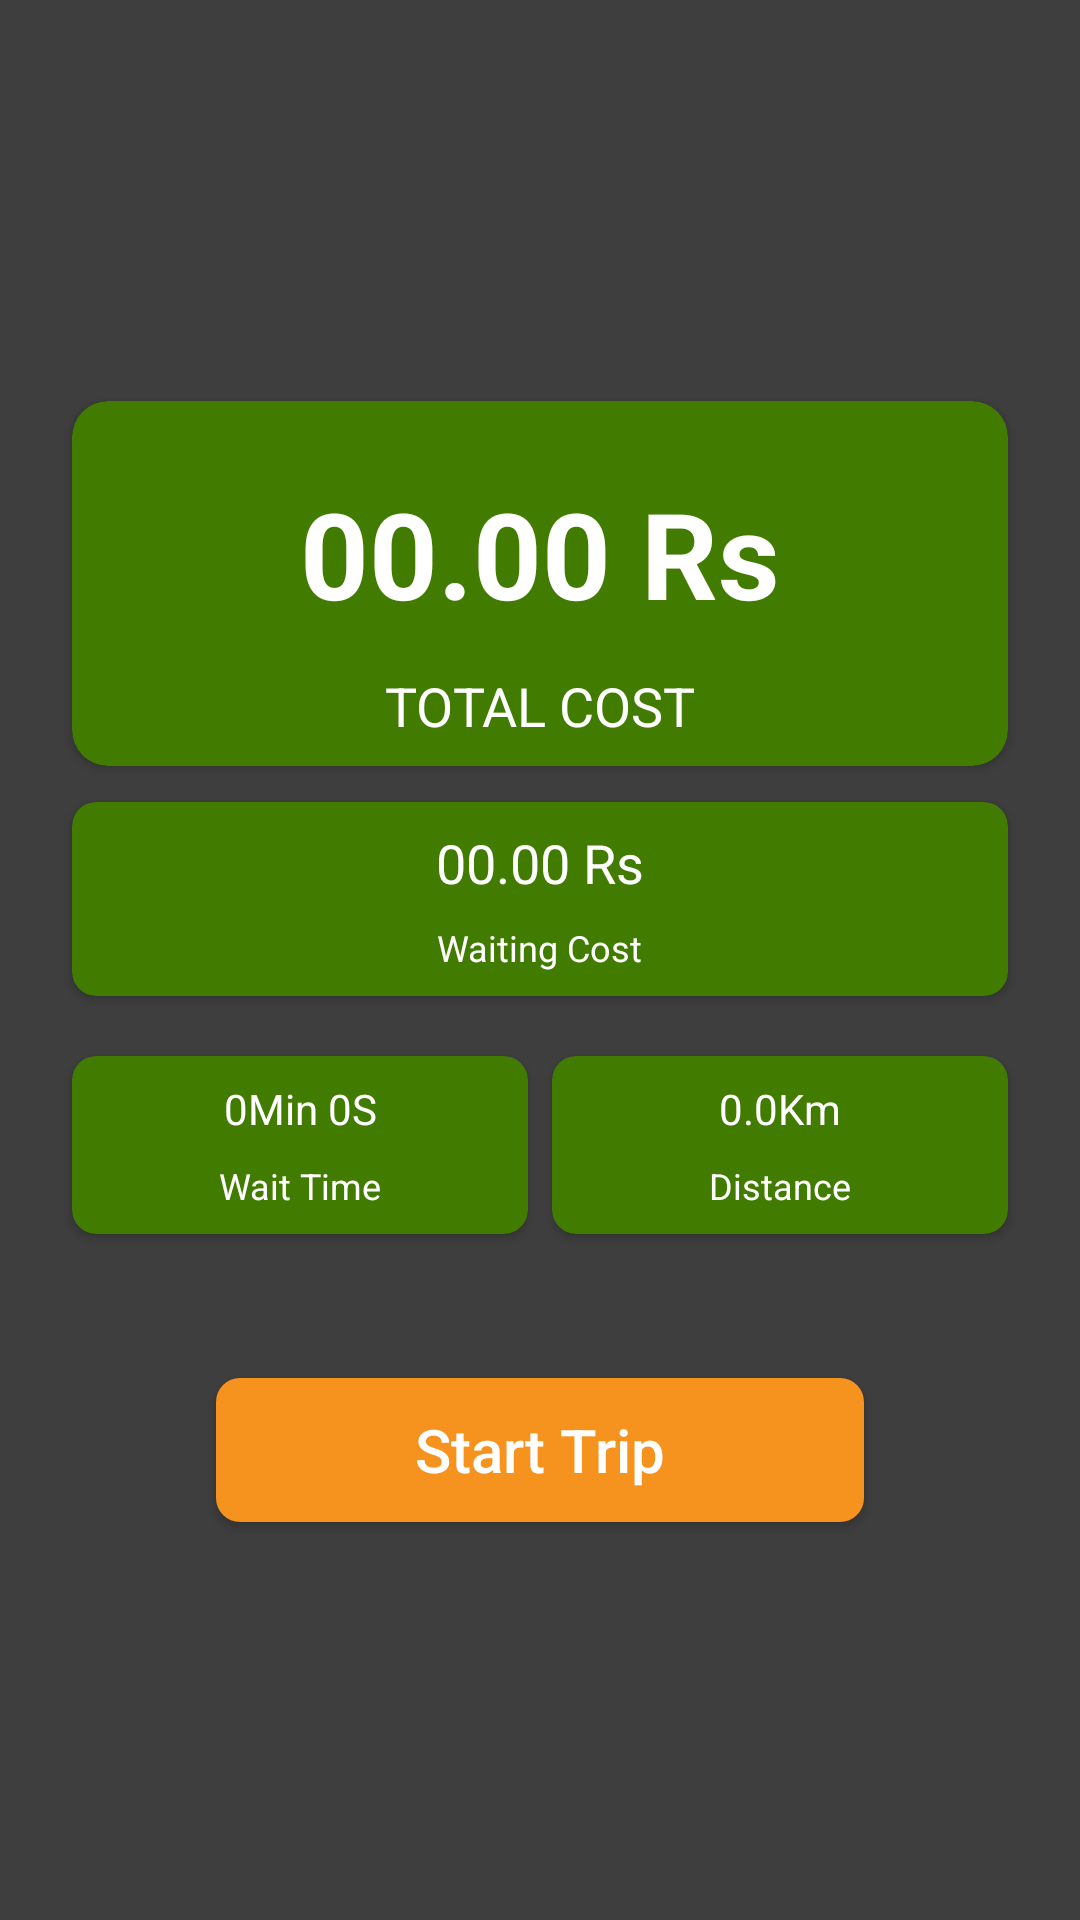

Layout XML and referenced resources for this Android screen:
<!-- AndroidManifest.xml: application theme AppTheme -->
<!-- res/layout/activity_road_pickup_price_calculater.xml -->
<?xml version="1.0" encoding="utf-8"?>
<androidx.constraintlayout.widget.ConstraintLayout xmlns:android="http://schemas.android.com/apk/res/android"
    xmlns:app="http://schemas.android.com/apk/res-auto"
    xmlns:tools="http://schemas.android.com/tools"
    android:layout_width="match_parent"
    android:layout_height="match_parent"
    android:background="@color/ashOne"
    tools:context="com.snap.home.road_pickup.RoadPickupPriceCalculaterActivity">

    <androidx.cardview.widget.CardView
        android:id="@+id/cardView7"
        android:layout_width="0dp"
        android:layout_height="wrap_content"
        android:layout_marginBottom="8dp"
        android:layout_marginEnd="24dp"
        android:layout_marginStart="24dp"
        android:layout_marginTop="8dp"
        app:cardBackgroundColor="@color/greenTwo"
        app:cardCornerRadius="12dp"
        app:cardElevation="2dp"
        app:layout_constraintBottom_toBottomOf="parent"
        app:layout_constraintEnd_toEndOf="parent"
        app:layout_constraintStart_toStartOf="parent"
        app:layout_constraintTop_toTopOf="parent"
        app:layout_constraintVertical_bias="0.25">

        <androidx.constraintlayout.widget.ConstraintLayout
            android:layout_width="match_parent"
            android:layout_height="match_parent">

            <TextView
                android:id="@+id/tvTotalCost"
                android:layout_width="wrap_content"
                android:layout_height="wrap_content"
                android:layout_marginTop="24dp"
                android:text="00.00 Rs"
                android:textColor="@color/white"
                android:textSize="40sp"
                android:textStyle="bold"
                app:layout_constraintEnd_toEndOf="parent"
                app:layout_constraintStart_toStartOf="parent"
                app:layout_constraintTop_toTopOf="parent" />

            <TextView
                android:id="@+id/textView50"
                android:layout_width="wrap_content"
                android:layout_height="wrap_content"
                android:layout_marginBottom="8dp"
                android:layout_marginTop="12dp"
                android:text="@string/total_cost"
                android:textColor="@color/white"
                android:textSize="18sp"
                app:layout_constraintBottom_toBottomOf="parent"
                app:layout_constraintEnd_toEndOf="parent"
                app:layout_constraintStart_toStartOf="parent"
                app:layout_constraintTop_toBottomOf="@+id/tvTotalCost" />
        </androidx.constraintlayout.widget.ConstraintLayout>
    </androidx.cardview.widget.CardView>

    <androidx.cardview.widget.CardView
        android:id="@+id/cardView9"
        android:layout_width="0dp"
        android:layout_height="wrap_content"
        android:layout_marginTop="12dp"
        app:cardBackgroundColor="@color/greenTwo"
        app:cardCornerRadius="8dp"
        app:cardElevation="2dp"
        app:layout_constraintEnd_toEndOf="@+id/cardView7"
        app:layout_constraintStart_toStartOf="@+id/cardView7"
        app:layout_constraintTop_toBottomOf="@+id/cardView7">

        <androidx.constraintlayout.widget.ConstraintLayout
            android:layout_width="match_parent"
            android:layout_height="match_parent">

            <TextView
                android:id="@+id/waiting_cost"
                android:layout_width="wrap_content"
                android:layout_height="wrap_content"
                android:layout_marginTop="8dp"
                android:text="00.00 Rs"
                android:textColor="@color/white"
                android:textSize="18sp"
                app:layout_constraintEnd_toEndOf="parent"
                app:layout_constraintStart_toStartOf="parent"
                app:layout_constraintTop_toTopOf="parent" />

            <TextView
                android:id="@+id/textView52"
                android:layout_width="wrap_content"
                android:layout_height="wrap_content"
                android:layout_marginBottom="8dp"
                android:layout_marginTop="8dp"
                android:text="@string/waiting_cost"
                android:textColor="@color/white"
                android:textSize="12sp"
                app:layout_constraintBottom_toBottomOf="parent"
                app:layout_constraintEnd_toEndOf="parent"
                app:layout_constraintStart_toStartOf="parent"
                app:layout_constraintTop_toBottomOf="@+id/waiting_cost" />
        </androidx.constraintlayout.widget.ConstraintLayout>
    </androidx.cardview.widget.CardView>

    <androidx.cardview.widget.CardView
        android:id="@+id/cardView8"
        android:layout_width="0dp"
        android:layout_height="wrap_content"
        android:layout_marginTop="20dp"
        app:cardBackgroundColor="@color/greenTwo"
        app:cardCornerRadius="8dp"
        app:cardElevation="2dp"
        app:layout_constraintEnd_toStartOf="@+id/cardView10"
        app:layout_constraintHorizontal_bias="0.5"
        app:layout_constraintHorizontal_chainStyle="spread_inside"
        app:layout_constraintStart_toStartOf="@+id/cardView9"
        app:layout_constraintTop_toBottomOf="@+id/cardView9">

        <androidx.constraintlayout.widget.ConstraintLayout
            android:layout_width="match_parent"
            android:layout_height="match_parent">

            <TextView
                android:id="@+id/wait_time"
                android:layout_width="wrap_content"
                android:layout_height="wrap_content"
                android:layout_marginTop="8dp"
                android:text="0Min 0S"
                android:textColor="@color/white"
                app:layout_constraintEnd_toEndOf="parent"
                app:layout_constraintStart_toStartOf="parent"
                app:layout_constraintTop_toTopOf="parent" />

            <TextView
                android:id="@+id/textView59"
                android:layout_width="wrap_content"
                android:layout_height="wrap_content"
                android:layout_marginBottom="8dp"
                android:layout_marginTop="8dp"
                android:text="@string/wait_time"
                android:textColor="@color/white"
                android:textSize="12sp"
                app:layout_constraintBottom_toBottomOf="parent"
                app:layout_constraintEnd_toEndOf="parent"
                app:layout_constraintStart_toStartOf="parent"
                app:layout_constraintTop_toBottomOf="@+id/wait_time" />
        </androidx.constraintlayout.widget.ConstraintLayout>
    </androidx.cardview.widget.CardView>

    <androidx.cardview.widget.CardView
        android:id="@+id/cardView10"
        android:layout_width="0dp"
        android:layout_height="wrap_content"
        android:layout_marginStart="8dp"
        app:cardBackgroundColor="@color/greenTwo"
        app:cardCornerRadius="8dp"
        app:cardElevation="2dp"
        app:layout_constraintBottom_toBottomOf="@+id/cardView8"
        app:layout_constraintEnd_toEndOf="@+id/cardView9"
        app:layout_constraintHorizontal_bias="0.5"
        app:layout_constraintStart_toEndOf="@+id/cardView8">

        <androidx.constraintlayout.widget.ConstraintLayout
            android:layout_width="match_parent"
            android:layout_height="match_parent">

            <TextView
                android:id="@+id/tvTripDistance"
                android:layout_width="wrap_content"
                android:layout_height="wrap_content"
                android:layout_marginTop="8dp"
                android:text="0.0Km"
                android:textColor="@color/white"
                app:layout_constraintEnd_toEndOf="parent"
                app:layout_constraintStart_toStartOf="parent"
                app:layout_constraintTop_toTopOf="parent" />

            <TextView
                android:id="@+id/textView61"
                android:layout_width="wrap_content"
                android:layout_height="wrap_content"
                android:layout_marginBottom="8dp"
                android:layout_marginTop="8dp"
                android:text="@string/distance"
                android:textColor="@color/white"
                android:textSize="12sp"
                app:layout_constraintBottom_toBottomOf="parent"
                app:layout_constraintEnd_toEndOf="parent"
                app:layout_constraintStart_toStartOf="parent"
                app:layout_constraintTop_toBottomOf="@+id/tvTripDistance" />
        </androidx.constraintlayout.widget.ConstraintLayout>
    </androidx.cardview.widget.CardView>

    <Button
        android:id="@+id/start_end_button"
        android:layout_width="0dp"
        android:layout_height="wrap_content"
        android:layout_marginEnd="48dp"
        android:layout_marginStart="48dp"
        android:layout_marginTop="48dp"
        android:background="@drawable/green_view_background_with_low_redious_conner"
        android:foreground="?attr/selectableItemBackgroundBorderless"
        android:text="@string/start_trip"
        android:textAllCaps="false"
        android:textColor="@color/white"
        android:textSize="20sp"
        app:layout_constraintEnd_toEndOf="@+id/cardView10"
        app:layout_constraintStart_toStartOf="@+id/cardView8"
        app:layout_constraintTop_toBottomOf="@+id/cardView8" />
</androidx.constraintlayout.widget.ConstraintLayout>
<!-- resources referenced by this layout -->
<resources>
  <color name="ashOne">#3e3e3e</color>
  <color name="greenTwo">#417b00</color>
  <color name="white">#ffffff</color>
  <!-- drawable green_view_background_with_low_redious_conner (drawable-mdpi) -->
  <?xml version="1.0" encoding="utf-8"?>
  <shape xmlns:android="http://schemas.android.com/apk/res/android">
  
      
      <solid android:color="@color/greenOne" />
  
  
      
      <corners android:radius="8dp" />
  
  </shape>
  <string name="distance">Distance</string>
  <string name="start_trip">Start Trip</string>
  <string name="total_cost">TOTAL COST</string>
  <string name="wait_time">Wait Time</string>
  <string name="waiting_cost">Waiting Cost</string>
  <style name="AppTheme" parent="Theme.AppCompat.Light.DarkActionBar">
          
          <item name="colorPrimary">@color/colorPrimary</item>
          <item name="colorPrimaryDark">@color/colorPrimaryDark</item>
          <item name="colorAccent">@color/colorAccent</item>
      </style>
  <color name="greenOne">#F6921E</color>
  <color name="colorPrimary">#3e3e3e</color>
  <color name="colorPrimaryDark">#3e3e3e</color>
  <color name="colorAccent">#63676d</color>
</resources>
